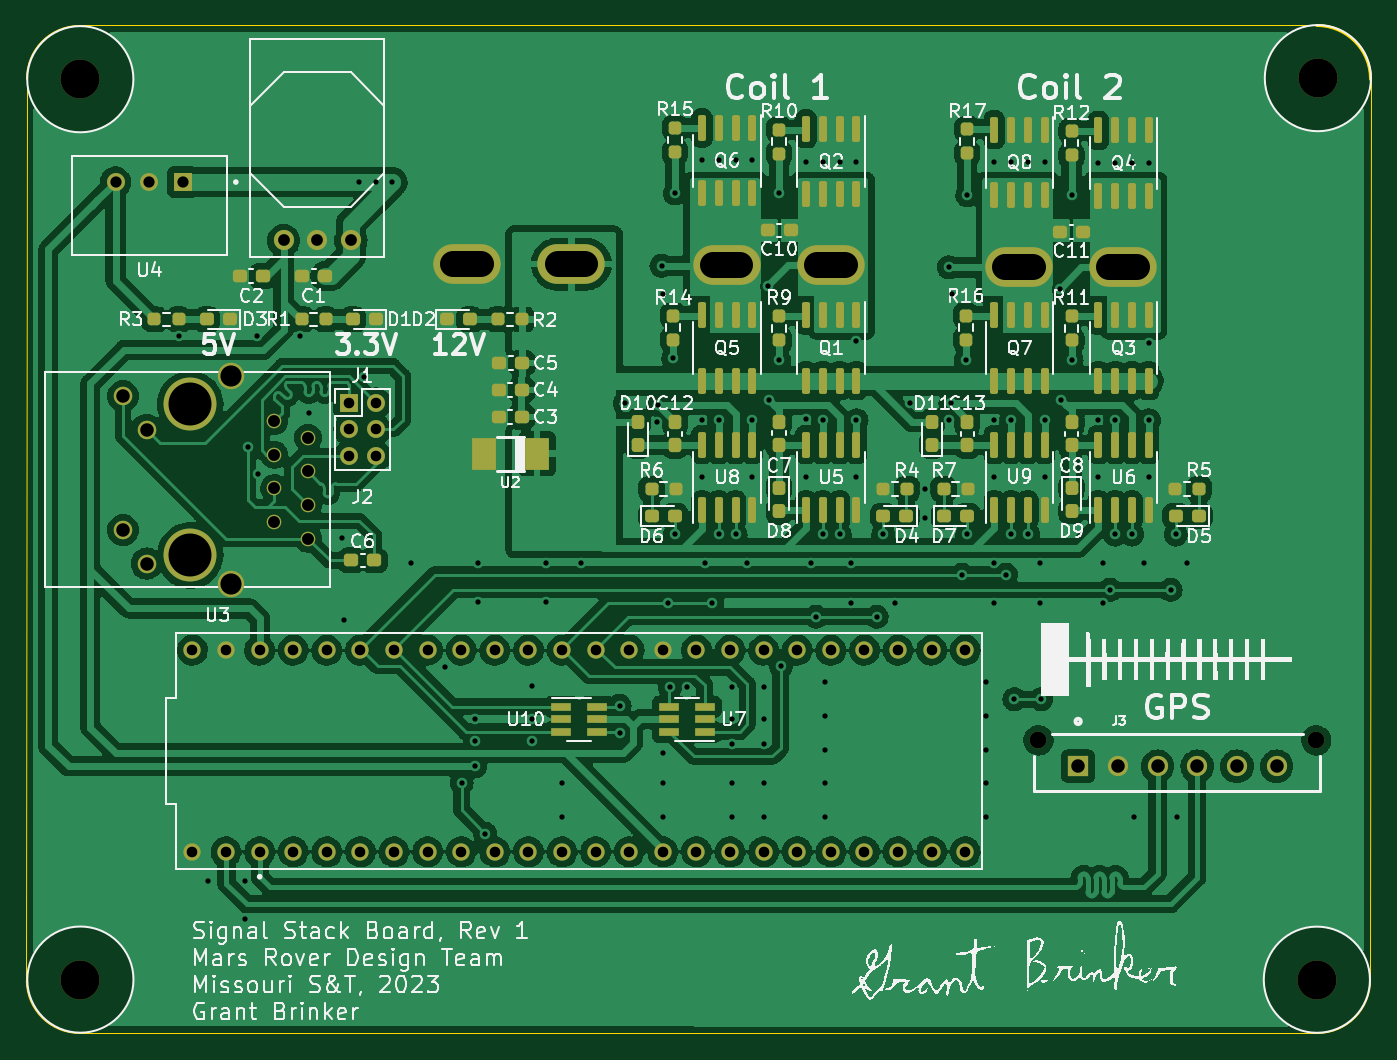
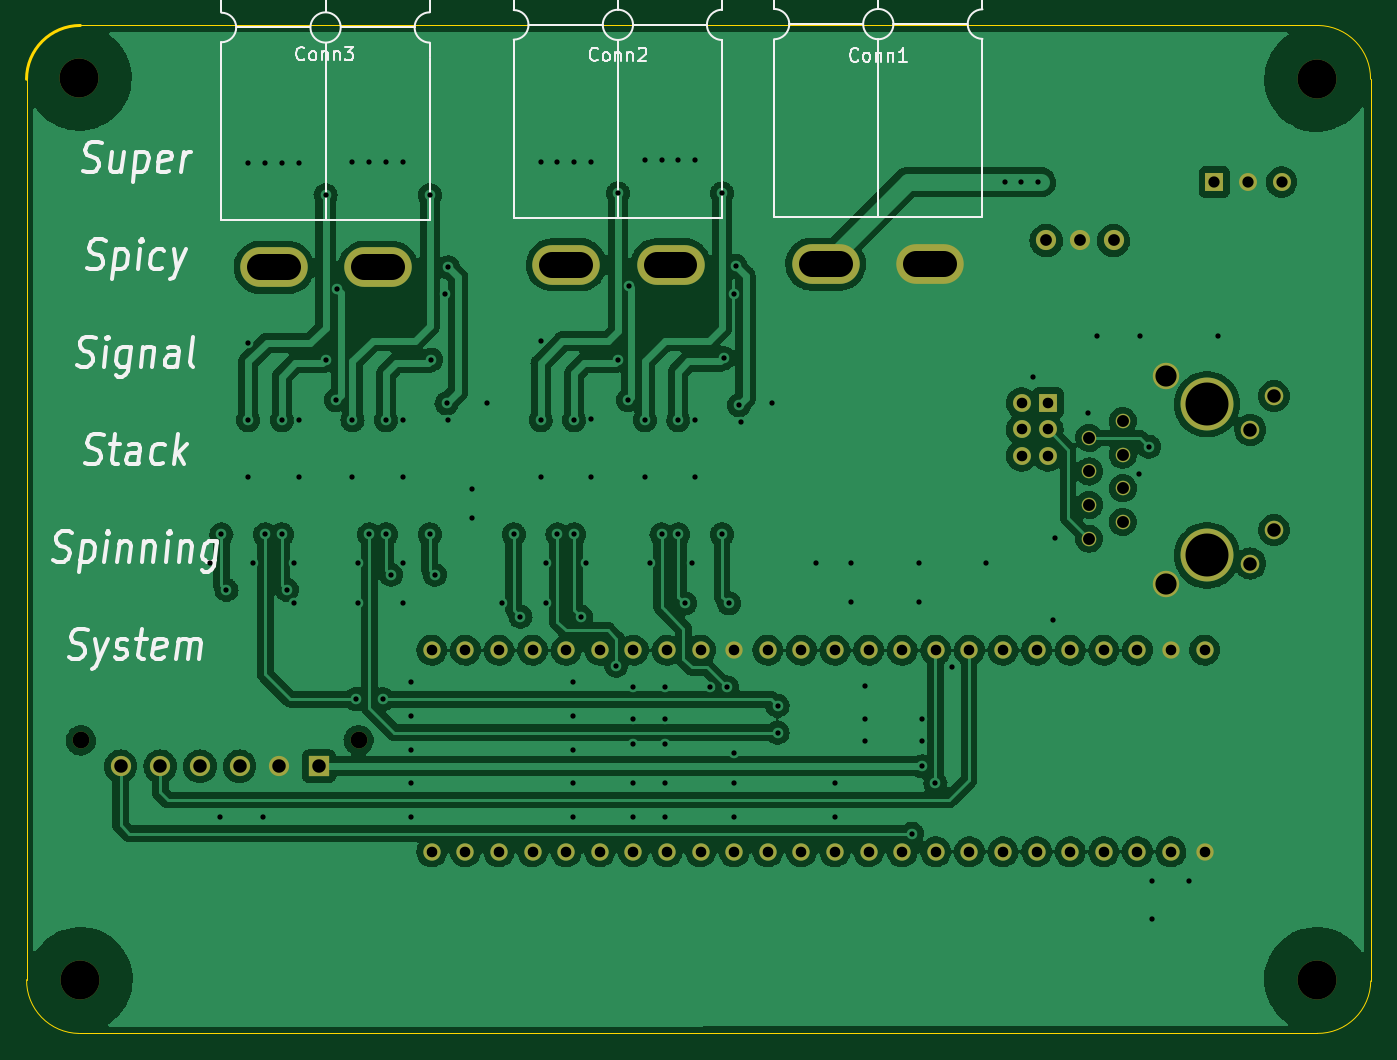
Circuit board: 11 layer files. Board 101.6 x 76.2 mm.
- bottom_copper: SignalStack_Board-B_Cu.gbl (290165 bytes)
- bottom_mask: SignalStack_Board-B_Mask.gbs (3339 bytes)
- paste: SignalStack_Board-B_Paste.gbp (583 bytes)
- bottom_silk: SignalStack_Board-B_Silkscreen.gbo (23078 bytes)
- outline: SignalStack_Board-Edge_Cuts.gm1 (1124 bytes)
- top_copper: SignalStack_Board-F_Cu.gtl (440829 bytes)
- top_mask: SignalStack_Board-F_Mask.gts (10017 bytes)
- paste: SignalStack_Board-F_Paste.gtp (7301 bytes)
- top_silk: SignalStack_Board-F_Silkscreen.gto (118366 bytes)
- drill: SignalStack_Board-NPTH.drl (510 bytes)
- drill: SignalStack_Board-PTH.drl (5284 bytes)

=== bottom_copper: SignalStack_Board-B_Cu.gbl (290165 bytes, source omitted) ===
=== bottom_mask: SignalStack_Board-B_Mask.gbs ===
G04 #@! TF.GenerationSoftware,KiCad,Pcbnew,(6.0.7)*
G04 #@! TF.CreationDate,2023-01-03T20:18:15-06:00*
G04 #@! TF.ProjectId,SignalStack_Board,5369676e-616c-4537-9461-636b5f426f61,rev?*
G04 #@! TF.SameCoordinates,Original*
G04 #@! TF.FileFunction,Soldermask,Bot*
G04 #@! TF.FilePolarity,Negative*
%FSLAX46Y46*%
G04 Gerber Fmt 4.6, Leading zero omitted, Abs format (unit mm)*
G04 Created by KiCad (PCBNEW (6.0.7)) date 2023-01-03 20:18:15*
%MOMM*%
%LPD*%
G01*
G04 APERTURE LIST*
%ADD10C,1.308000*%
%ADD11C,2.946400*%
%ADD12O,5.100000X3.000000*%
%ADD13C,1.100000*%
%ADD14C,1.400000*%
%ADD15C,4.000000*%
%ADD16C,2.000000*%
%ADD17C,1.270000*%
%ADD18R,1.530000X1.530000*%
%ADD19C,1.530000*%
%ADD20R,1.350000X1.350000*%
%ADD21O,1.350000X1.350000*%
%ADD22R,1.358000X1.358000*%
%ADD23C,1.358000*%
%ADD24C,1.524000*%
G04 APERTURE END LIST*
D10*
X111221000Y-125589500D03*
X113761000Y-125589500D03*
X116301000Y-125589500D03*
X118841000Y-125589500D03*
X144241000Y-125589500D03*
X113761000Y-110349500D03*
X121381000Y-125589500D03*
X123921000Y-125589500D03*
X126461000Y-125589500D03*
X129001000Y-125589500D03*
X131541000Y-125589500D03*
X134081000Y-125589500D03*
X136621000Y-125589500D03*
X139161000Y-125589500D03*
X141701000Y-125589500D03*
X141701000Y-110349500D03*
X139161000Y-110349500D03*
X136621000Y-110349500D03*
X134081000Y-110349500D03*
X131541000Y-110349500D03*
X129001000Y-110349500D03*
X126461000Y-110349500D03*
X123921000Y-110349500D03*
X121381000Y-110349500D03*
X118841000Y-110349500D03*
X116301000Y-110349500D03*
X146781000Y-125589500D03*
X149321000Y-125589500D03*
X151861000Y-125589500D03*
X154401000Y-125589500D03*
X156941000Y-125589500D03*
X159481000Y-125589500D03*
X162021000Y-125589500D03*
X164561000Y-125589500D03*
X167101000Y-125589500D03*
X167101000Y-110349500D03*
X164561000Y-110349500D03*
X162021000Y-110349500D03*
X159481000Y-110349500D03*
X156941000Y-110349500D03*
X154401000Y-110349500D03*
X151861000Y-110349500D03*
X149321000Y-110349500D03*
X146781000Y-110349500D03*
X108681000Y-125589500D03*
X144241000Y-110349500D03*
X111221000Y-110349500D03*
X108681000Y-110349500D03*
D11*
X100209220Y-135248764D03*
X193681220Y-135256620D03*
D12*
X156930000Y-81215200D03*
X149056000Y-81215200D03*
X179028000Y-81413400D03*
X171154000Y-81413400D03*
D11*
X100203000Y-67183000D03*
D13*
X114867500Y-93023500D03*
X117407500Y-94293500D03*
X114867500Y-95563500D03*
X117407500Y-96833500D03*
X114867500Y-98103500D03*
X117407500Y-99373500D03*
X114867500Y-100643500D03*
X117407500Y-101913500D03*
D14*
X103437500Y-91143500D03*
X105227500Y-93683500D03*
X103437500Y-101253500D03*
X105227500Y-103793500D03*
D15*
X108517500Y-91753500D03*
X108517500Y-103183500D03*
D16*
X111567500Y-89593500D03*
X111567500Y-105343500D03*
D17*
X193634000Y-117166000D03*
X172634000Y-117166000D03*
D18*
X175634000Y-119126000D03*
D19*
X178634000Y-119126000D03*
X181634000Y-119126000D03*
X184634000Y-119126000D03*
X187634000Y-119126000D03*
X190634000Y-119126000D03*
D20*
X120523000Y-91658500D03*
D21*
X122523000Y-91658500D03*
X120523000Y-93658500D03*
X122523000Y-93658500D03*
X120523000Y-95658500D03*
X122523000Y-95658500D03*
D11*
X193757420Y-67100580D03*
D22*
X107950000Y-74958000D03*
D23*
X105410000Y-74958000D03*
X102870000Y-74958000D03*
D24*
X120650000Y-79375000D03*
X118110000Y-79375000D03*
X115570000Y-79375000D03*
D12*
X129455000Y-81159400D03*
X137329000Y-81159400D03*
M02*

=== paste: SignalStack_Board-B_Paste.gbp ===
G04 #@! TF.GenerationSoftware,KiCad,Pcbnew,(6.0.7)*
G04 #@! TF.CreationDate,2023-01-03T20:18:15-06:00*
G04 #@! TF.ProjectId,SignalStack_Board,5369676e-616c-4537-9461-636b5f426f61,rev?*
G04 #@! TF.SameCoordinates,Original*
G04 #@! TF.FileFunction,Paste,Bot*
G04 #@! TF.FilePolarity,Positive*
%FSLAX46Y46*%
G04 Gerber Fmt 4.6, Leading zero omitted, Abs format (unit mm)*
G04 Created by KiCad (PCBNEW (6.0.7)) date 2023-01-03 20:18:15*
%MOMM*%
%LPD*%
G01*
G04 APERTURE LIST*
%ADD10O,5.100000X3.000000*%
G04 APERTURE END LIST*
D10*
X129455000Y-81159400D03*
X137329000Y-81159400D03*
M02*

=== bottom_silk: SignalStack_Board-B_Silkscreen.gbo (23078 bytes, source omitted) ===
=== outline: SignalStack_Board-Edge_Cuts.gm1 ===
G04 #@! TF.GenerationSoftware,KiCad,Pcbnew,(6.0.7)*
G04 #@! TF.CreationDate,2023-01-03T20:18:15-06:00*
G04 #@! TF.ProjectId,SignalStack_Board,5369676e-616c-4537-9461-636b5f426f61,rev?*
G04 #@! TF.SameCoordinates,Original*
G04 #@! TF.FileFunction,Profile,NP*
%FSLAX46Y46*%
G04 Gerber Fmt 4.6, Leading zero omitted, Abs format (unit mm)*
G04 Created by KiCad (PCBNEW (6.0.7)) date 2023-01-03 20:18:15*
%MOMM*%
%LPD*%
G01*
G04 APERTURE LIST*
G04 #@! TA.AperFunction,Profile*
%ADD10C,0.200000*%
G04 #@! TD*
G04 #@! TA.AperFunction,Profile*
%ADD11C,0.100000*%
G04 #@! TD*
G04 APERTURE END LIST*
D10*
X197739000Y-67183000D02*
G75*
G03*
X193675000Y-63119000I-4064000J0D01*
G01*
D11*
X193773119Y-139319021D02*
G75*
G03*
X197735518Y-135255001I-50719J4013121D01*
G01*
X96121440Y-135353103D02*
X96139001Y-67183000D01*
X100101400Y-63119001D02*
X193675000Y-63119000D01*
X100101400Y-63119001D02*
G75*
G03*
X96139001Y-67183000I50800J-4013199D01*
G01*
X197739000Y-67183000D02*
X197735518Y-135255001D01*
X193773119Y-139319000D02*
X100185439Y-139297958D01*
X96121496Y-135353102D02*
G75*
G03*
X100185439Y-139315502I4013104J50702D01*
G01*
M02*

=== top_copper: SignalStack_Board-F_Cu.gtl (440829 bytes, source omitted) ===
=== top_mask: SignalStack_Board-F_Mask.gts (10017 bytes, source omitted) ===
=== paste: SignalStack_Board-F_Paste.gtp (7301 bytes, source omitted) ===
=== top_silk: SignalStack_Board-F_Silkscreen.gto (118366 bytes, source omitted) ===
=== drill: SignalStack_Board-NPTH.drl ===
M48
; DRILL file {KiCad (6.0.7)} date Tue Jan  3 20:18:47 2023
; FORMAT={-:-/ absolute / metric / decimal}
; #@! TF.CreationDate,2023-01-03T20:18:47-06:00
; #@! TF.GenerationSoftware,Kicad,Pcbnew,(6.0.7)
; #@! TF.FileFunction,NonPlated,1,2,NPTH
FMAT,2
METRIC
; #@! TA.AperFunction,NonPlated,NPTH,ComponentDrill
T1C1.270
; #@! TA.AperFunction,NonPlated,NPTH,ComponentDrill
T2C2.946
%
G90
G05
T1
X172.634Y-117.166
X193.634Y-117.166
T2
X100.203Y-67.183
X100.209Y-135.249
X193.681Y-135.257
X193.757Y-67.101
T0
M30

=== drill: SignalStack_Board-PTH.drl ===
M48
; DRILL file {KiCad (6.0.7)} date Tue Jan  3 20:18:47 2023
; FORMAT={-:-/ absolute / metric / decimal}
; #@! TF.CreationDate,2023-01-03T20:18:47-06:00
; #@! TF.GenerationSoftware,Kicad,Pcbnew,(6.0.7)
; #@! TF.FileFunction,Plated,1,2,PTH
FMAT,2
METRIC
; #@! TA.AperFunction,Plated,PTH,ViaDrill
T1C0.400
; #@! TA.AperFunction,Plated,PTH,ViaDrill
T2C0.400
; #@! TA.AperFunction,Plated,PTH,ComponentDrill
T3C0.800
; #@! TA.AperFunction,Plated,PTH,ComponentDrill
T4C0.850
; #@! TA.AperFunction,Plated,PTH,ComponentDrill
T5C0.889
; #@! TA.AperFunction,Plated,PTH,ComponentDrill
T6C0.900
; #@! TA.AperFunction,Plated,PTH,ComponentDrill
T7C1.020
; #@! TA.AperFunction,Plated,PTH,ComponentDrill
T8C1.600
; #@! TA.AperFunction,Plated,PTH,ComponentDrill
T9C2.000
; #@! TA.AperFunction,Plated,PTH,ComponentDrill
T10C3.250
%
G90
G05
T1
X107.696Y-86.614
X109.855Y-127.762
X112.649Y-127.762
X112.649Y-130.683
X112.903Y-94.96
X113.538Y-86.614
X113.665Y-96.992
X116.84Y-86.614
X117.475Y-92.42
X120.015Y-101.854
X120.142Y-108.077
X121.285Y-74.93
X121.666Y-89.662
X122.555Y-74.93
X123.797Y-74.958
X125.222Y-103.759
X127.762Y-111.633
X129.032Y-120.396
X130.048Y-115.57
X130.048Y-117.221
X130.048Y-119.126
X130.302Y-103.759
X130.302Y-106.68
X134.366Y-113.03
X134.366Y-115.57
X134.366Y-117.221
X135.382Y-103.759
X135.382Y-106.68
X136.652Y-120.396
X136.652Y-122.936
X138.049Y-103.759
X140.97Y-114.554
X140.97Y-116.586
X141.351Y-91.694
X143.764Y-93.091
X143.891Y-91.821
X144.145Y-81.28
X144.272Y-83.439
X144.272Y-118.11
X144.272Y-120.396
X144.272Y-122.936
X144.78Y-113.157
X145.034Y-88.265
X145.161Y-75.819
X146.05Y-113.157
X147.193Y-73.279
X147.193Y-92.964
X147.193Y-97.282
X147.447Y-103.759
X148.463Y-73.279
X148.463Y-92.964
X149.479Y-113.157
X149.479Y-115.57
X149.479Y-117.475
X149.479Y-120.396
X149.479Y-122.936
X149.733Y-73.279
X149.733Y-101.6
X150.622Y-103.759
X150.988Y-97.282
X151.003Y-73.279
X151.003Y-92.964
X151.892Y-113.157
X151.892Y-115.57
X151.892Y-117.475
X151.892Y-120.396
X151.892Y-122.936
X152.181Y-82.804
X152.273Y-91.44
X153.035Y-75.819
X153.035Y-88.392
X153.162Y-111.506
X155.067Y-73.406
X155.067Y-92.837
X155.067Y-97.282
X155.448Y-103.759
X156.337Y-73.406
X156.337Y-92.964
X156.464Y-112.776
X156.464Y-115.316
X156.464Y-117.856
X156.464Y-120.396
X156.464Y-122.936
X157.607Y-73.406
X157.607Y-101.6
X158.496Y-103.759
X158.496Y-106.807
X158.877Y-73.406
X158.877Y-86.995
X158.877Y-92.964
X158.877Y-97.282
X161.798Y-106.807
X162.941Y-91.694
X164.084Y-98.171
X164.084Y-100.33
X165.862Y-81.407
X165.862Y-92.964
X165.989Y-91.694
X166.116Y-83.439
X167.132Y-88.392
X167.259Y-75.946
X168.656Y-112.776
X168.656Y-115.316
X168.656Y-117.856
X168.656Y-120.396
X168.656Y-122.936
X169.291Y-73.406
X169.291Y-92.964
X169.291Y-97.282
X169.291Y-103.759
X169.291Y-106.807
X170.561Y-73.406
X170.561Y-92.964
X170.815Y-114.046
X171.831Y-73.406
X171.831Y-101.6
X172.72Y-103.759
X172.72Y-106.807
X172.847Y-114.046
X173.101Y-73.406
X173.101Y-92.964
X173.101Y-97.282
X174.244Y-83.058
X174.371Y-91.44
X175.133Y-75.946
X175.133Y-88.392
X177.163Y-92.959
X177.165Y-73.533
X177.165Y-97.282
X177.546Y-103.759
X177.546Y-106.807
X178.435Y-73.533
X178.435Y-92.964
X179.705Y-73.533
X179.705Y-101.6
X179.832Y-122.936
X180.594Y-103.759
X180.975Y-73.533
X180.975Y-87.122
X180.975Y-92.964
X180.975Y-97.282
X183.134Y-122.936
X183.896Y-103.759
T2
X130.81Y-124.206
X144.653Y-106.807
X145.161Y-101.6
X147.955Y-106.807
X148.463Y-101.6
X155.829Y-107.823
X156.337Y-101.6
X160.401Y-107.823
X160.909Y-101.6
X166.878Y-104.648
X167.259Y-101.6
X170.18Y-104.648
X170.561Y-101.6
X178.054Y-105.791
X178.435Y-101.6
X182.626Y-105.791
X183.007Y-101.6
T3
X108.681Y-110.349
X108.681Y-125.59
X111.221Y-110.349
X111.221Y-125.59
X113.761Y-110.349
X113.761Y-125.59
X116.301Y-110.349
X116.301Y-125.59
X118.841Y-110.349
X118.841Y-125.59
X120.523Y-91.658
X120.523Y-93.658
X120.523Y-95.658
X121.381Y-110.349
X121.381Y-125.59
X122.523Y-91.658
X122.523Y-93.658
X122.523Y-95.658
X123.921Y-110.349
X123.921Y-125.59
X126.461Y-110.349
X126.461Y-125.59
X129.001Y-110.349
X129.001Y-125.59
X131.541Y-110.349
X131.541Y-125.59
X134.081Y-110.349
X134.081Y-125.59
X136.621Y-110.349
X136.621Y-125.59
X139.161Y-110.349
X139.161Y-125.59
X141.701Y-110.349
X141.701Y-125.59
X144.241Y-110.349
X144.241Y-125.59
X146.781Y-110.349
X146.781Y-125.59
X149.321Y-110.349
X149.321Y-125.59
X151.861Y-110.349
X151.861Y-125.59
X154.401Y-110.349
X154.401Y-125.59
X156.941Y-110.349
X156.941Y-125.59
X159.481Y-110.349
X159.481Y-125.59
X162.021Y-110.349
X162.021Y-125.59
X164.561Y-110.349
X164.561Y-125.59
X167.101Y-110.349
X167.101Y-125.59
T4
X102.87Y-74.958
X105.41Y-74.958
X107.95Y-74.958
T5
X115.57Y-79.375
X118.11Y-79.375
X120.65Y-79.375
T6
X114.867Y-93.023
X114.867Y-95.563
X114.867Y-98.103
X114.867Y-100.643
X117.407Y-94.293
X117.407Y-96.834
X117.407Y-99.373
X117.407Y-101.913
T7
X103.438Y-91.143
X103.438Y-101.254
X105.227Y-93.683
X105.227Y-103.793
X175.634Y-119.126
X178.634Y-119.126
X181.634Y-119.126
X184.634Y-119.126
X187.634Y-119.126
X190.634Y-119.126
T8
X111.567Y-89.593
X111.567Y-105.343
T10
X108.517Y-91.754
X108.517Y-103.183
T9
X130.505Y-81.159G85X128.405Y-81.159
G05
X138.379Y-81.159G85X136.279Y-81.159
G05
X150.106Y-81.215G85X148.006Y-81.215
G05
X157.98Y-81.215G85X155.88Y-81.215
G05
X172.204Y-81.413G85X170.104Y-81.413
G05
X180.078Y-81.413G85X177.978Y-81.413
G05
T0
M30
